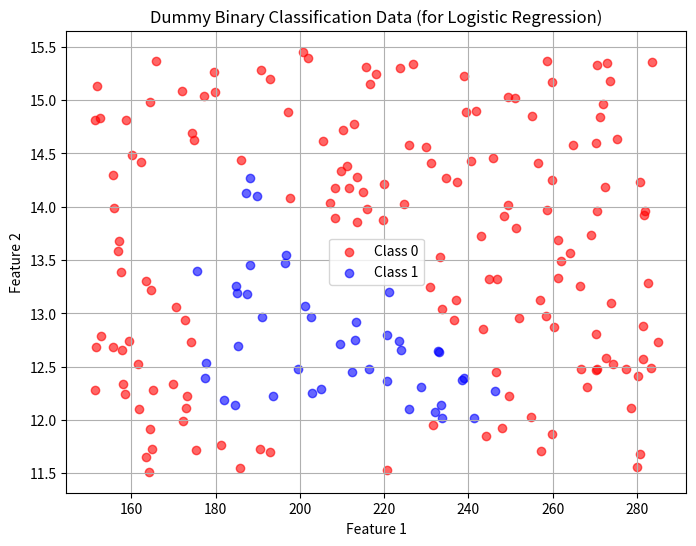

The matplotlib source for this figure: (Note: this script raises an exception after producing the figure.)
import numpy as np
from matplotlib import pyplot as plt

def load_coffee_data():
    """ Creates a coffee roasting data set.
        roasting duration: 12-15 minutes is best
        temperature range: 175-260C is best
    """
    rng = np.random.default_rng(2)
    X = rng.random(400).reshape(-1,2)
    X[:,1] = X[:,1] * 4 + 11.5          # 12-15 min is best
    X[:,0] = X[:,0] * (285-150) + 150  # 350-500 F (175-260 C) is best
    Y = np.zeros(len(X))
    
    i=0
    for t,d in X:
        y = -3/(260-175)*t + 21
        if (t > 175 and t < 260 and d > 12 and d < 15 and d<=y ):
            Y[i] = 1
        else:
            Y[i] = 0
        i += 1

    return (X, Y)

X,y = load_coffee_data()
print(X.shape, y.shape)

# Plot
plt.figure(figsize=(8, 6))
plt.scatter(X[y.flatten() == 0][:, 0], X[y.flatten() == 0][:, 1], color="red", label="Class 0", alpha=0.6)
plt.scatter(X[y.flatten() == 1][:, 0], X[y.flatten() == 1][:, 1], color="blue", label="Class 1", alpha=0.6)
plt.title("Dummy Binary Classification Data (for Logistic Regression)")
plt.xlabel("Feature 1")
plt.ylabel("Feature 2")
plt.legend()
plt.grid(True)
plt.show()

import numpy as np
import matplotlib.pyplot as plt
from cvxopt import matrix, solvers

# --- Kernels ---
def linear_kernel(X1, X2):
    return np.dot(X1, X2.T)

def rbf_kernel(X1, X2, gamma=0.5):
    sq_dists = np.sum(X1**2, axis=1).reshape(-1, 1) + \
               np.sum(X2**2, axis=1) - 2 * np.dot(X1, X2.T)
    return np.exp(-gamma * sq_dists)

def soft_margin_svm(X, y, C=1.0, use_kernel=False, kernel_fn=rbf_kernel, gamma=0.5):
    n_samples = X.shape[0]

    # Compute kernel or linear Gram matrix
    if use_kernel:
        K = kernel_fn(X, X, gamma=gamma) if kernel_fn == rbf_kernel else kernel_fn(X, X)
    else:
        K = linear_kernel(X, X)

    # QP parameters
    P = matrix(np.outer(y, y) * K)
    q = matrix(-np.ones(n_samples))
    G = matrix(np.vstack([-np.eye(n_samples), np.eye(n_samples)]))
    h = matrix(np.hstack([np.zeros(n_samples), np.ones(n_samples) * C]))
    A = matrix(y.reshape(1, -1).astype(float))
    b = matrix(0.0)

    solvers.options['show_progress'] = False
    sol = solvers.qp(P, q, G, h, A, b)
    alpha = np.ravel(sol['x'])

    sv = alpha > 1e-5
    alpha_sv = alpha[sv]
    X_sv = X[sv]
    y_sv = y[sv]

    if use_kernel:
        K_sv = kernel_fn(X_sv, X_sv, gamma=gamma) if kernel_fn == rbf_kernel else kernel_fn(X_sv, X_sv)
        b = np.mean([y_sv[i] - np.sum(alpha_sv * y_sv * K_sv[i]) for i in range(len(alpha_sv))])
        return alpha_sv, X_sv, y_sv, b, use_kernel, kernel_fn, gamma
    else:
        # Linear case
        w = np.sum(alpha_sv[:, np.newaxis] * y_sv[:, np.newaxis] * X_sv, axis=0)
        b = np.mean([y_k - np.dot(w, x_k) for x_k, y_k in zip(X_sv, y_sv)])
        return w, b, alpha, sv, use_kernel

def predict(X_test, model):
    if model[-1]:  # use_kernel == True
        alpha_sv, X_sv, y_sv, b, _, kernel_fn, gamma = model
        K = kernel_fn(X_test, X_sv, gamma=gamma) if kernel_fn == rbf_kernel else kernel_fn(X_test, X_sv)
        return np.sign(np.dot(K, alpha_sv * y_sv) + b)
    else:
        w, b, _, _, _ = model
        return np.sign(np.dot(X_test, w) + b)

def plot_decision_boundary(X, y, model):
    plt.figure(figsize=(8, 6))
    
    # Plot data points
    for i in range(len(y)):
        plt.scatter(X[i, 0], X[i, 1], c='r' if y[i] == 1 else 'b', marker='o')

    ax = plt.gca()
    xlim, ylim = ax.get_xlim(), ax.get_ylim()
    xx, yy = np.meshgrid(np.linspace(*xlim, 200), np.linspace(*ylim, 200))
    grid = np.c_[xx.ravel(), yy.ravel()]
    Z = predict(grid, model).reshape(xx.shape)

    # Fill class regions with color
    plt.contourf(xx, yy, Z, levels=[-1, 0, 1], colors=['lightblue', 'lightcoral'], alpha=0.3)

    # Draw only the decision boundary (f(x) = 0)
    plt.contour(xx, yy, Z, levels=[0], colors='black', linewidths=2)

    plt.title("SVM Decision Boundary" + (" (Kernel)" if model[-1] else " (Linear)"))
    plt.grid(True)
    plt.show()

y = np.where(y == 0, -1, 1)

model = soft_margin_svm(X, y, C=100.0, use_kernel=True, kernel_fn=rbf_kernel, gamma=0.002)
plot_decision_boundary(X, y, model)
